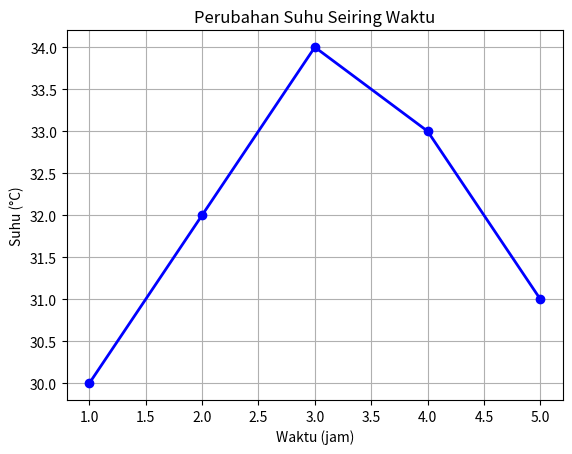

Write the Python code that produced this figure.
# Import library Matplotlib
import matplotlib.pyplot as plt

# Data untuk plot
waktu = [1, 2, 3, 4, 5]  # Contoh data waktu (jam)
suhu = [30, 32, 34, 33, 31]  # Contoh data suhu (derajat Celcius)

# Membuat grafik garis
plt.plot(waktu, suhu, color='blue', marker='o', linestyle='-', linewidth=2, markersize=6)

# Menambahkan judul dan label
plt.title("Perubahan Suhu Seiring Waktu")
plt.xlabel("Waktu (jam)")
plt.ylabel("Suhu (°C)")

# Menampilkan grid untuk kemudahan visualisasi
plt.grid(True)

# Menampilkan grafik
plt.show()
